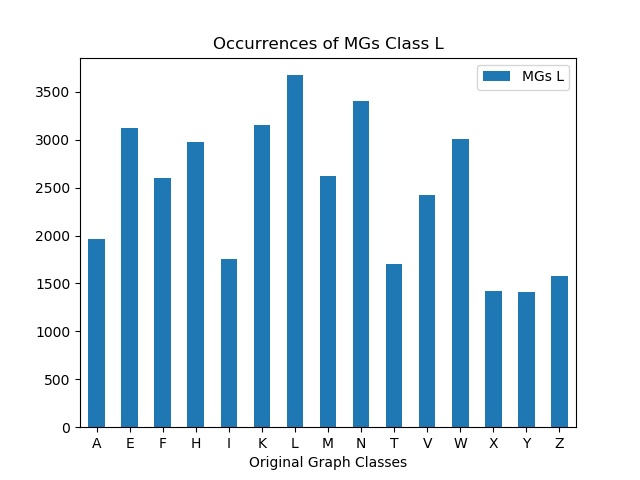

Data behind this chart, as committed beside it:
, MGs L
A, 1968
E, 3121
F, 2606
H, 2981
I, 1754
K, 3158
L, 3674
M, 2619
N, 3401
T, 1702
V, 2427
W, 3007
X, 1425
Y, 1415
Z, 1573
